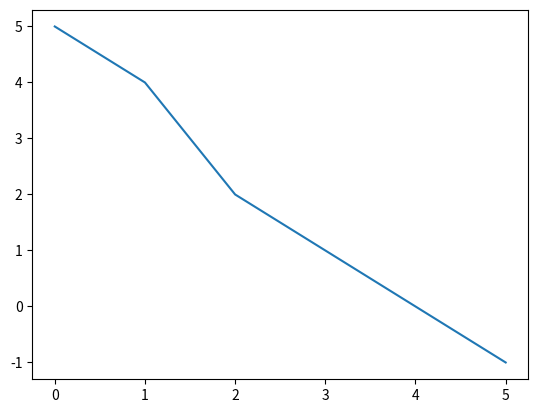

The matplotlib source for this figure: (Note: this script raises an exception after producing the figure.)
import matplotlib.pyplot as plt

plt.plot([5,4,2,1,0,-1])   
plt.savefig('static/images/new_plot.png')
